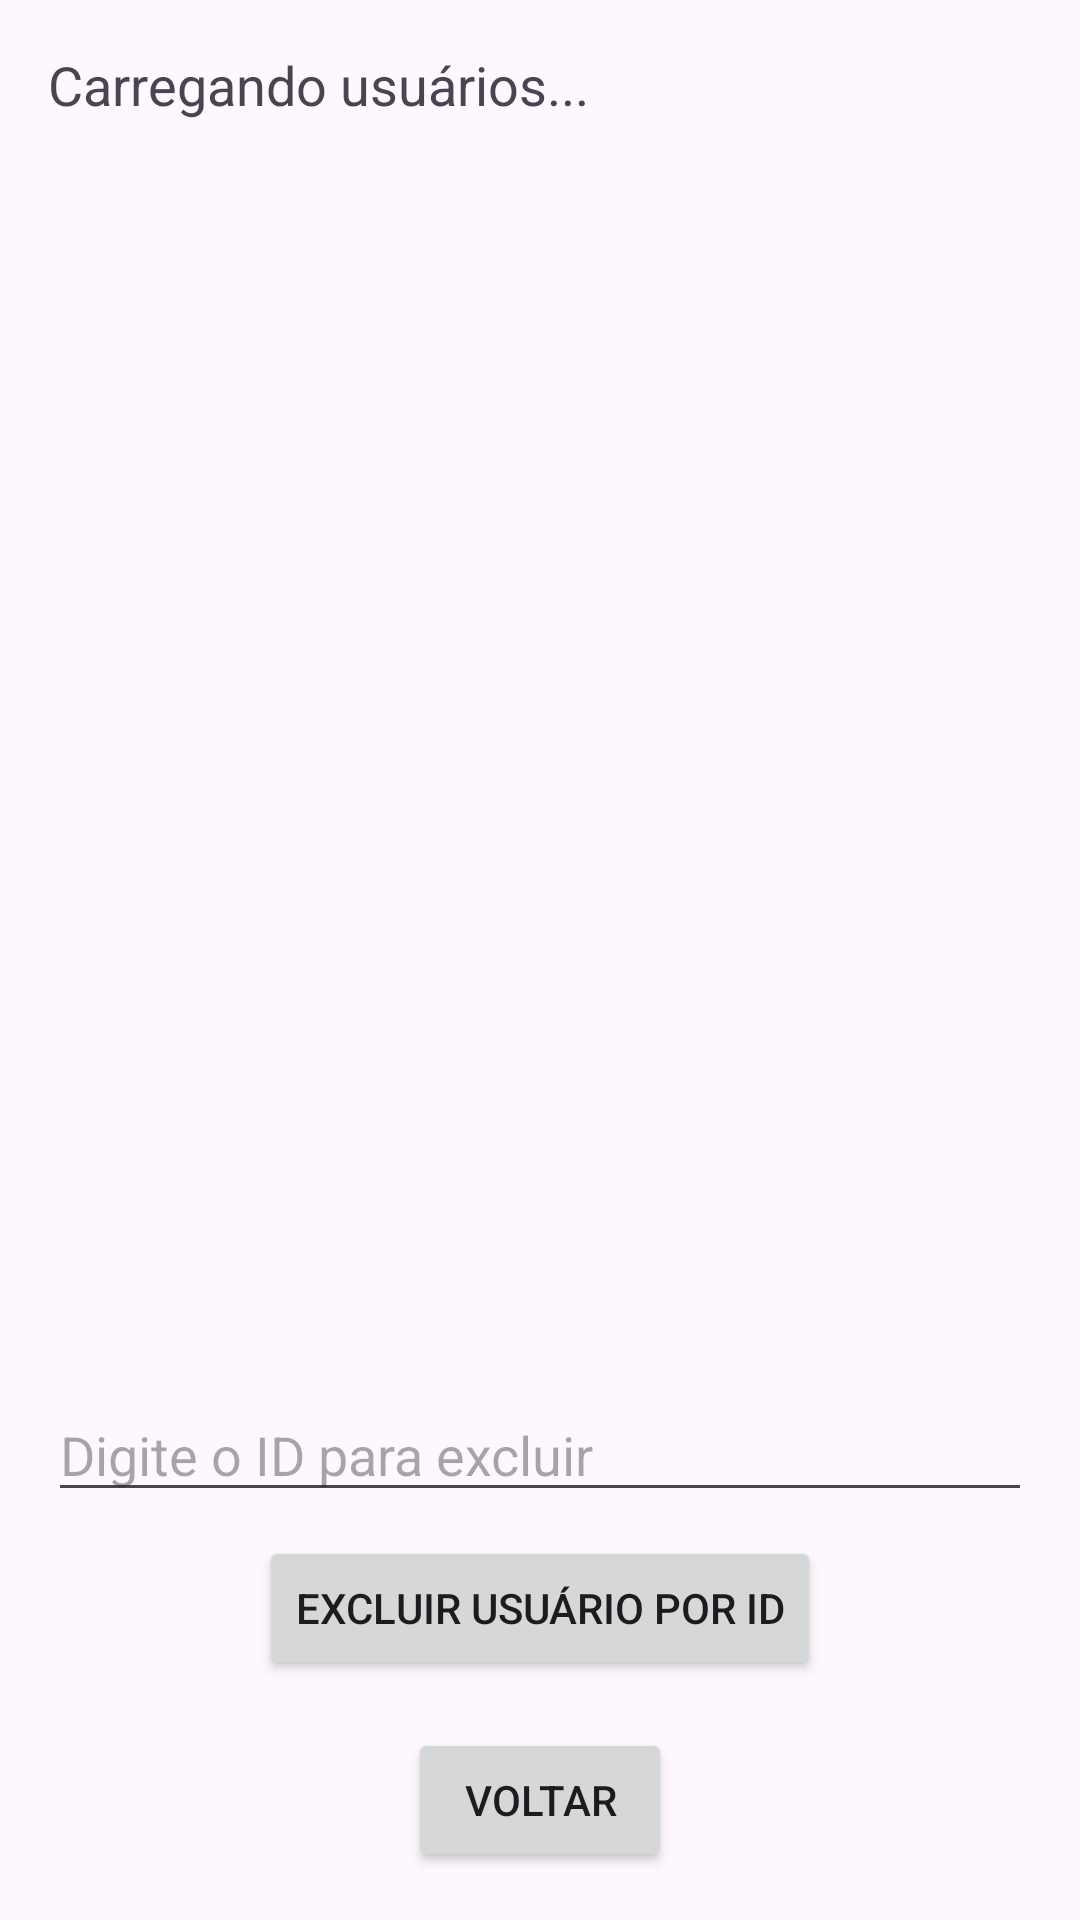

Reconstruct the res/layout file that produces this screen, plus the resources it refers to.
<!-- AndroidManifest.xml: application theme Theme.Educar -->
<!-- res/layout/activity_listar_usuarios.xml -->
<?xml version="1.0" encoding="utf-8"?>
<LinearLayout xmlns:android="http://schemas.android.com/apk/res/android"
    xmlns:tools="http://schemas.android.com/tools"
    android:id="@+id/listar_usuarios_layout"
    android:layout_width="match_parent"
    android:layout_height="match_parent"
    android:orientation="vertical"
    android:padding="16dp"
    tools:context=".ListarUsuariosActivity">

    <ScrollView
        android:id="@+id/scrollView"
        android:layout_width="match_parent"
        android:layout_height="0dp"
        android:layout_weight="1"
        android:layout_marginBottom="16dp">

        <TextView
            android:id="@+id/usuariosTextView"
            android:layout_width="match_parent"
            android:layout_height="wrap_content"
            android:text="Carregando usuários..."
            android:textAppearance="@style/TextAppearance.AppCompat.Medium" />
    </ScrollView>

    <EditText
        android:id="@+id/idExcluirEditText"
        android:layout_width="match_parent"
        android:layout_height="wrap_content"
        android:hint="Digite o ID para excluir"
        android:inputType="number"
        android:layout_marginBottom="8dp"/>

    <Button
        android:id="@+id/excluirUsuarioButton"
        android:layout_width="wrap_content"
        android:layout_height="wrap_content"
        android:text="Excluir Usuário por ID"
        android:layout_gravity="center_horizontal"
        android:layout_marginBottom="16dp"/>

    <Button
        android:id="@+id/voltarListarButton"
        android:layout_width="wrap_content"
        android:layout_height="wrap_content"
        android:layout_gravity="center_horizontal"
        android:text="Voltar" />

</LinearLayout>
<!-- resources referenced by this layout -->
<resources>
  <style name="Theme.Educar" parent="Base.Theme.Educar" />
  <style name="Base.Theme.Educar" parent="Theme.Material3.DayNight.NoActionBar">
          
          
      </style>
</resources>
